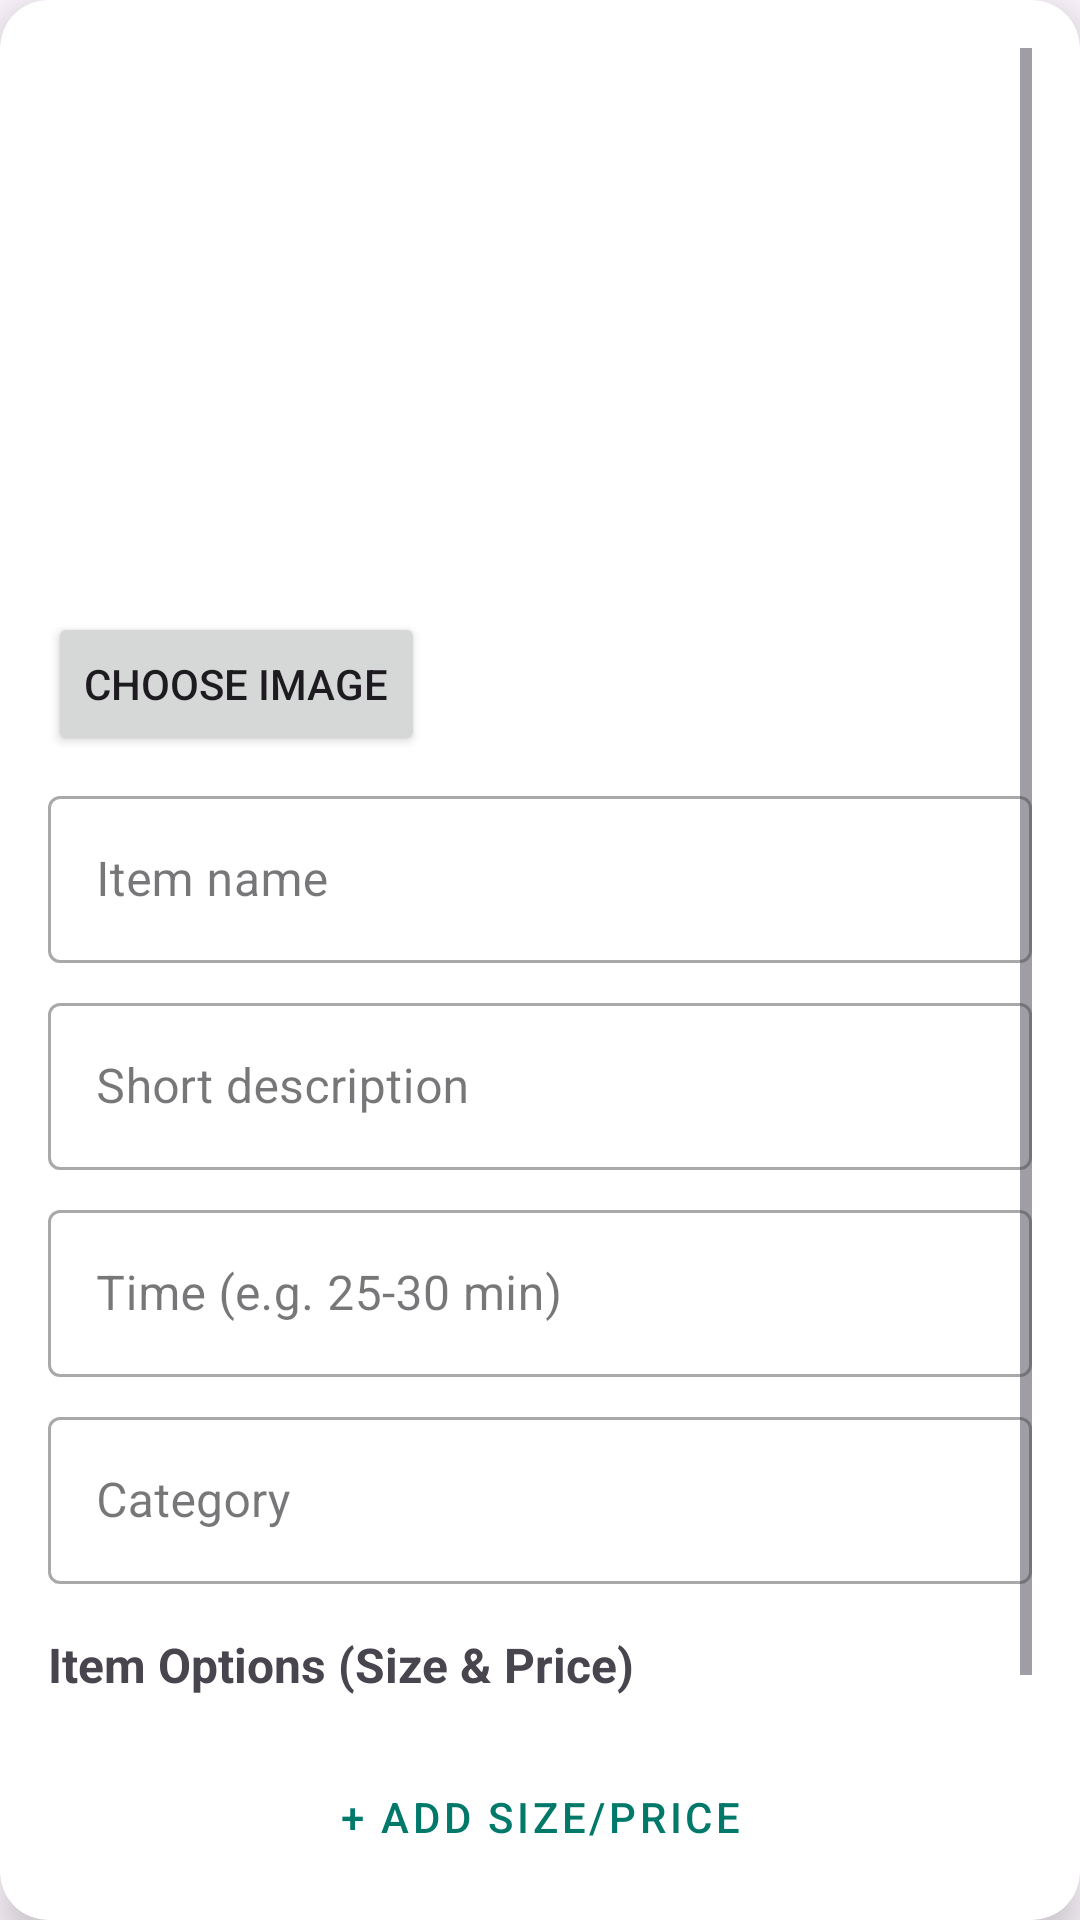

Android layout source for this screen:
<!-- AndroidManifest.xml: application theme Theme.PakTrainFoodApp -->
<!-- res/layout/fragment_restaurant_add_edit_item_dialog.xml -->
<?xml version="1.0" encoding="utf-8"?>
<androidx.cardview.widget.CardView
    xmlns:android="http://schemas.android.com/apk/res/android"
    xmlns:app="http://schemas.android.com/apk/res-auto"
    android:layout_width="match_parent"
    android:layout_height="wrap_content"
    android:layout_margin="16dp"
    app:cardCornerRadius="16dp"
    app:cardElevation="8dp">

    <ScrollView
        android:layout_width="match_parent"
        android:layout_height="match_parent"
        android:padding="16dp">

        <LinearLayout
            android:layout_width="match_parent"
            android:layout_height="wrap_content"
            android:orientation="vertical">

            <ImageView
                android:id="@+id/imgPreview"
                android:layout_width="match_parent"
                android:layout_height="180dp"
                android:scaleType="centerCrop"
                android:src="@drawable/ic_add_photo" />

            <Button
                android:id="@+id/btnChooseImage"
                android:layout_width="wrap_content"
                android:layout_height="wrap_content"
                android:text="Choose Image"
                android:layout_marginTop="8dp"/>

            <com.google.android.material.textfield.TextInputLayout
                style="@style/Widget.MaterialComponents.TextInputLayout.OutlinedBox"
                android:layout_width="match_parent"
                android:layout_height="wrap_content"
                android:layout_marginTop="8dp">
                <com.google.android.material.textfield.TextInputEditText
                    android:id="@+id/et_item_name"
                    android:layout_width="match_parent"
                    android:layout_height="wrap_content"
                    android:hint="Item name"/>
            </com.google.android.material.textfield.TextInputLayout>

            <com.google.android.material.textfield.TextInputLayout
                style="@style/Widget.MaterialComponents.TextInputLayout.OutlinedBox"
                android:layout_width="match_parent"
                android:layout_height="wrap_content"
                android:layout_marginTop="8dp">
                <com.google.android.material.textfield.TextInputEditText
                    android:id="@+id/et_item_desc"
                    android:layout_width="match_parent"
                    android:layout_height="wrap_content"
                    android:hint="Short description"/>
            </com.google.android.material.textfield.TextInputLayout>

            <com.google.android.material.textfield.TextInputLayout
                style="@style/Widget.MaterialComponents.TextInputLayout.OutlinedBox"
                android:layout_width="match_parent"
                android:layout_height="wrap_content"
                android:layout_marginTop="8dp">
                <com.google.android.material.textfield.TextInputEditText
                    android:id="@+id/et_item_time"
                    android:layout_width="match_parent"
                    android:layout_height="wrap_content"
                    android:hint="Time (e.g. 25-30 min)"/>
            </com.google.android.material.textfield.TextInputLayout>

            <com.google.android.material.textfield.TextInputLayout
                style="@style/Widget.MaterialComponents.TextInputLayout.OutlinedBox"
                android:layout_width="match_parent"
                android:layout_height="wrap_content"
                android:layout_marginTop="8dp">
                <com.google.android.material.textfield.TextInputEditText
                    android:id="@+id/et_item_category"
                    android:layout_width="match_parent"
                    android:layout_height="wrap_content"
                    android:hint="Category"/>
            </com.google.android.material.textfield.TextInputLayout>

            <TextView
                android:layout_width="match_parent"
                android:layout_height="wrap_content"
                android:layout_marginTop="16dp"
                android:text="Item Options (Size &amp; Price)"
                android:textSize="16sp"
                android:textStyle="bold" />

            <LinearLayout
                android:id="@+id/layout_variations_container"
                android:layout_width="match_parent"
                android:layout_height="wrap_content"
                android:layout_marginTop="8dp"
                android:orientation="vertical" />

            <Button
                android:id="@+id/btn_add_variation"
                style="@style/Widget.MaterialComponents.Button.OutlinedButton"
                android:layout_width="match_parent"
                android:layout_height="wrap_content"
                android:layout_marginTop="8dp"
                android:text="+ Add Size/Price" />

            <ProgressBar
                android:id="@+id/progress_Bar"
                android:layout_width="match_parent"
                android:layout_height="wrap_content"
                android:layout_marginTop="16dp"
                android:indeterminate="true"
                android:visibility="gone" />

            <LinearLayout
                android:layout_width="match_parent"
                android:layout_height="wrap_content"
                android:layout_marginTop="20dp"
                android:layout_marginBottom="20dp"
                android:gravity="end"
                android:orientation="horizontal">

                <Button
                    android:id="@+id/btn_cancel_item"
                    style="@style/Widget.MaterialComponents.Button.TextButton"
                    android:layout_width="wrap_content"
                    android:layout_height="wrap_content"
                    android:text="Cancel" />

                <Button
                    android:id="@+id/btn_save_item"
                    android:layout_width="wrap_content"
                    android:layout_height="wrap_content"
                    android:layout_marginStart="12dp"
                    android:text="Save" />
            </LinearLayout>
        </LinearLayout>
    </ScrollView>
</androidx.cardview.widget.CardView>







<!-- resources referenced by this layout -->
<resources>
  <style name="Theme.PakTrainFoodApp" parent="Base.Theme.PakTrainFoodApp" />
  <style name="Base.Theme.PakTrainFoodApp" parent="Theme.Material3.DayNight.NoActionBar">
  
          <item name="colorPrimary">@color/teal_700</item>
  
          
          <item name="android:statusBarColor">@android:color/transparent</item>
  
          
          <item name="android:windowLightStatusBar">true</item>
      </style>
  <color name="teal_700">#00796B</color>
</resources>
